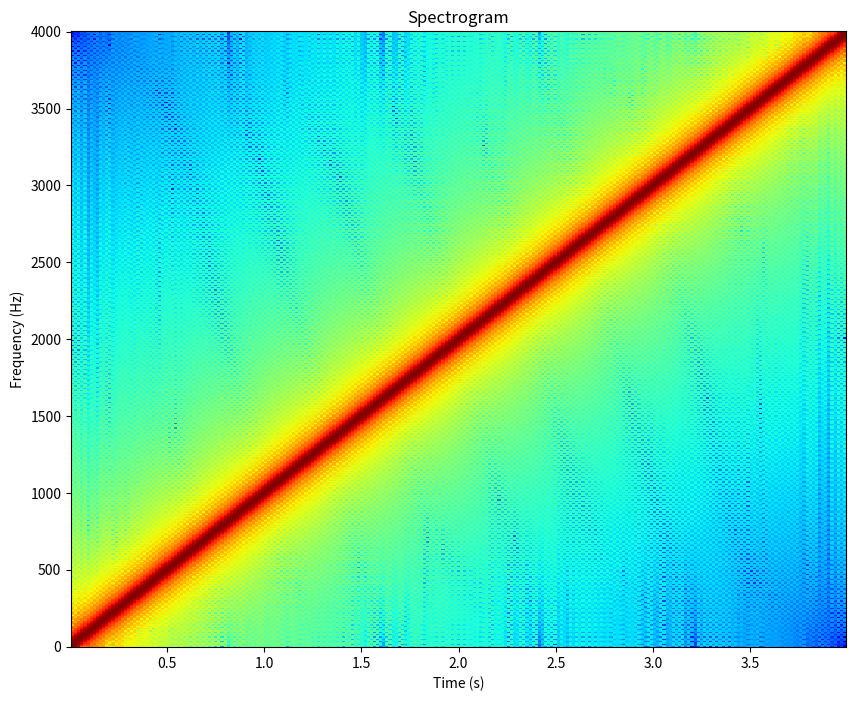
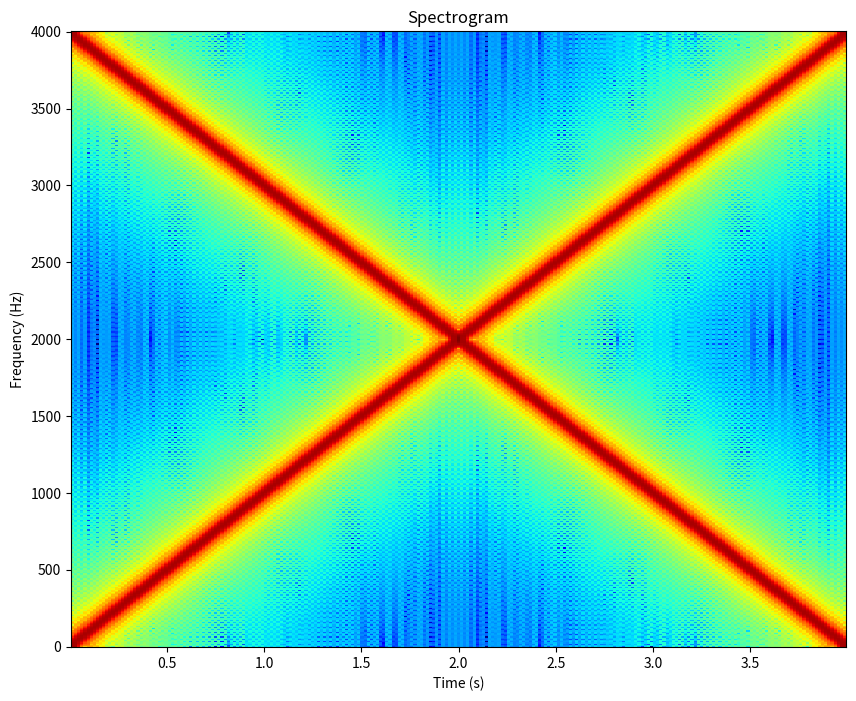
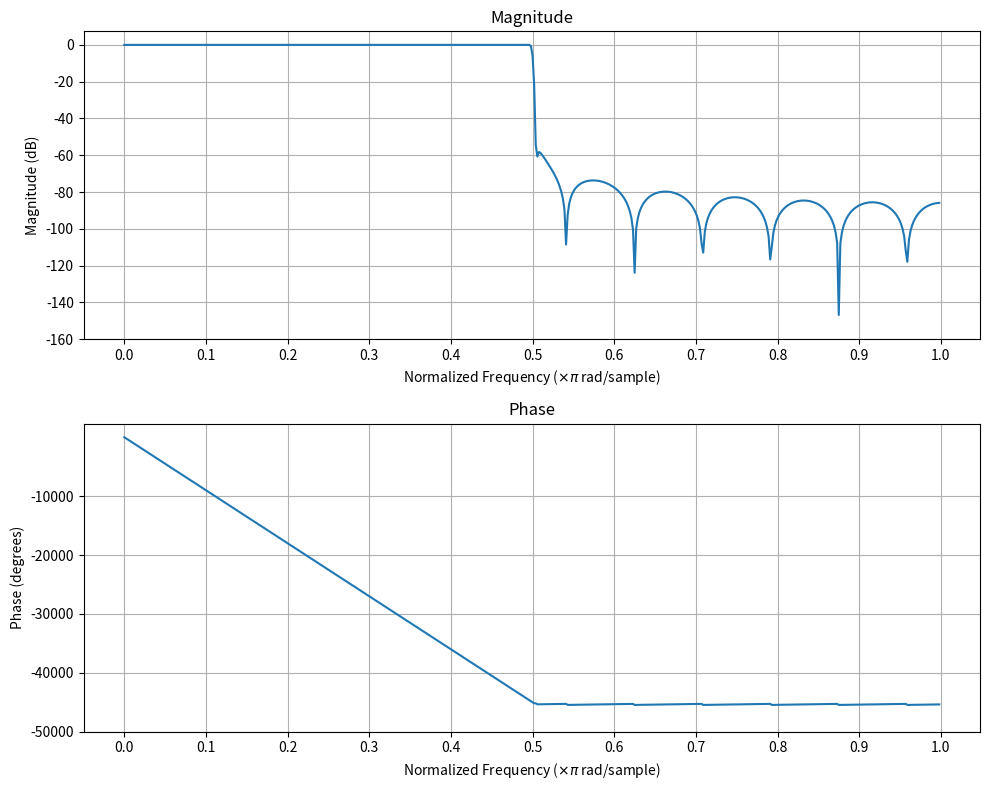
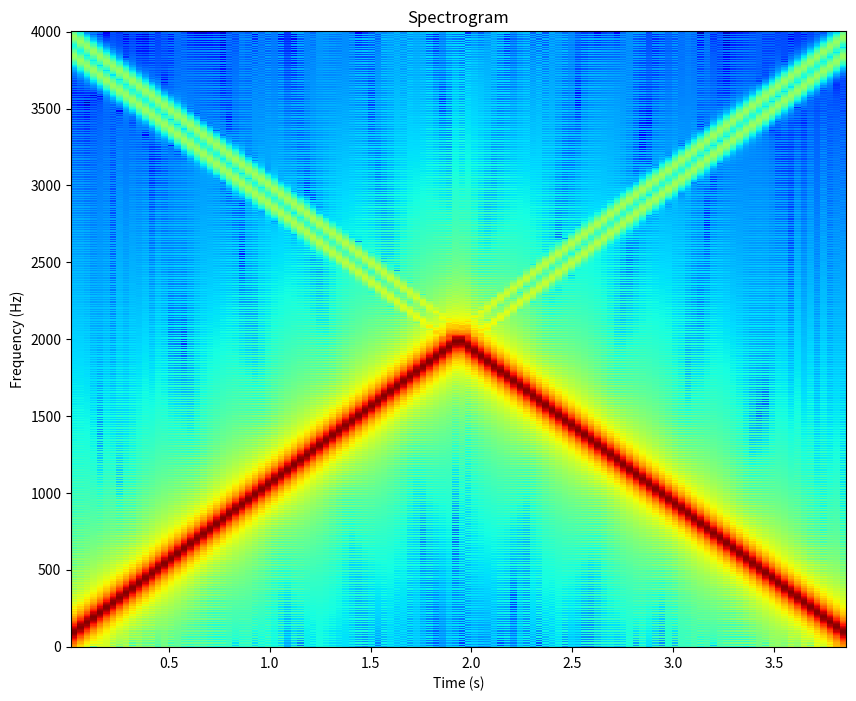
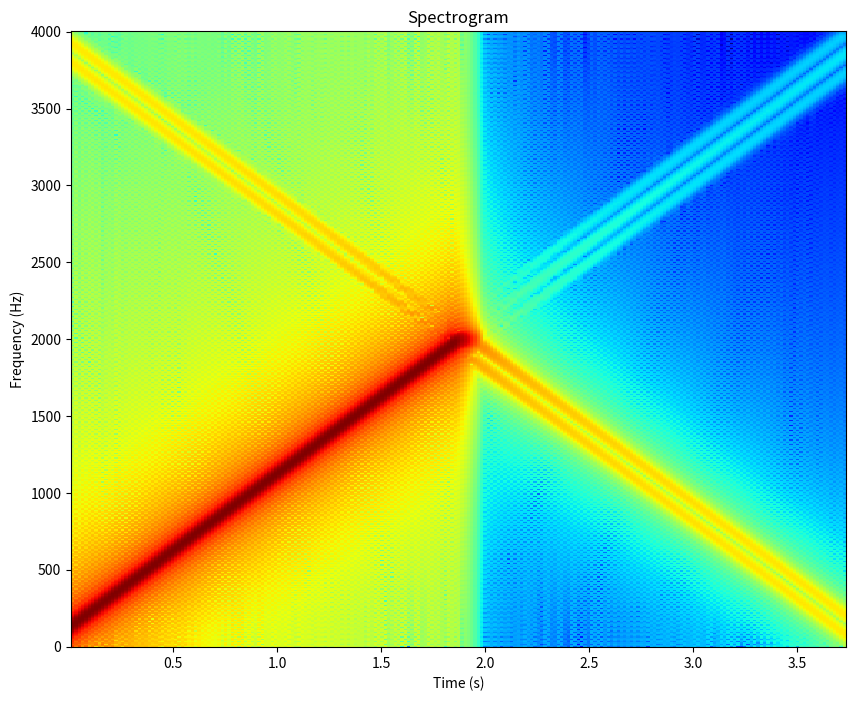
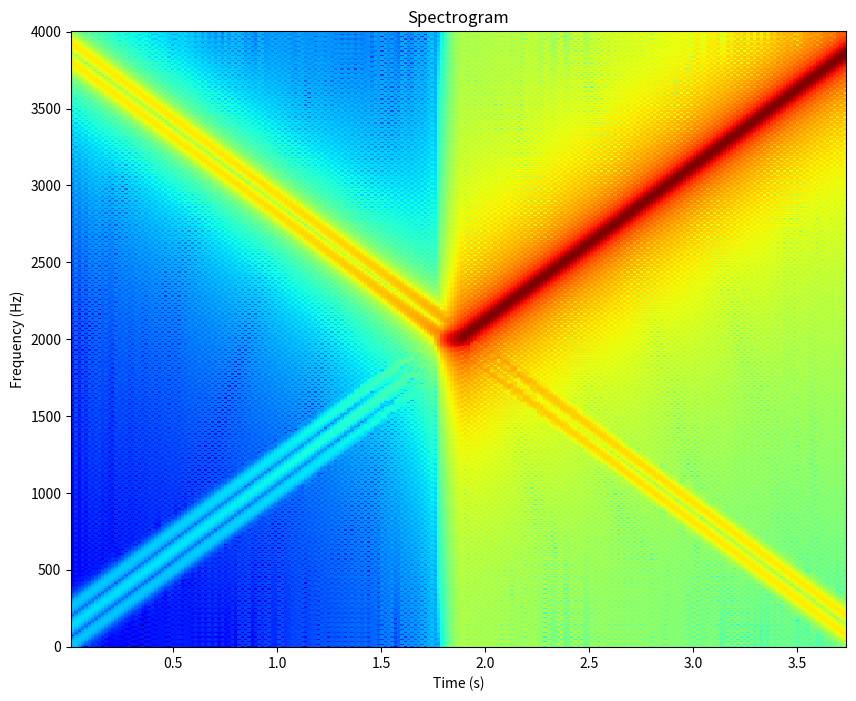
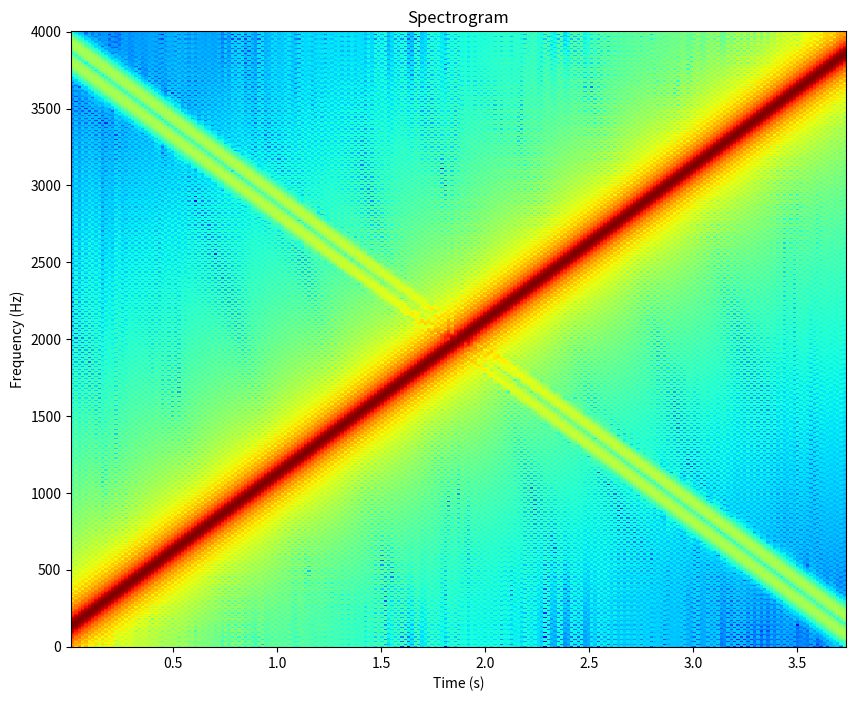
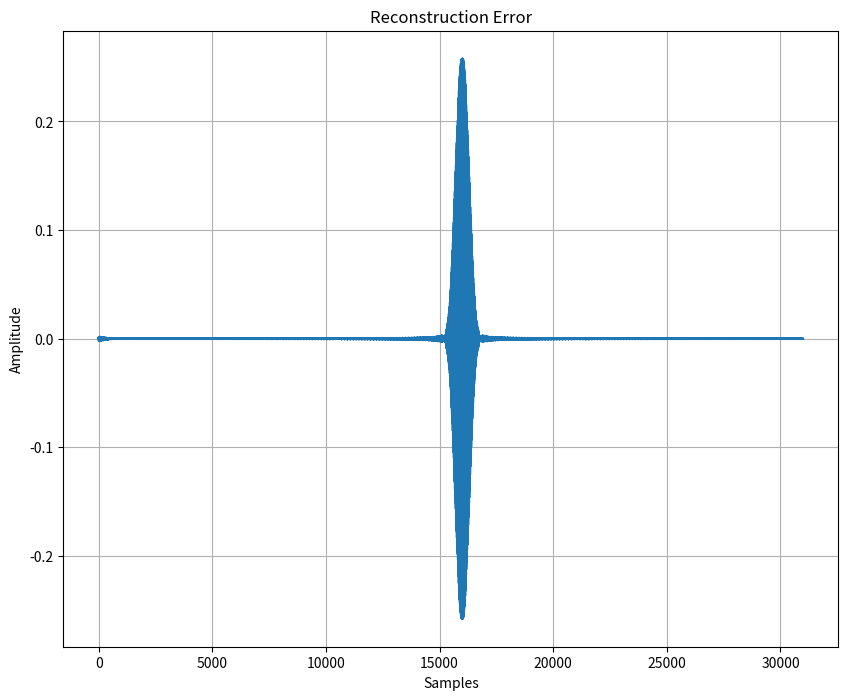
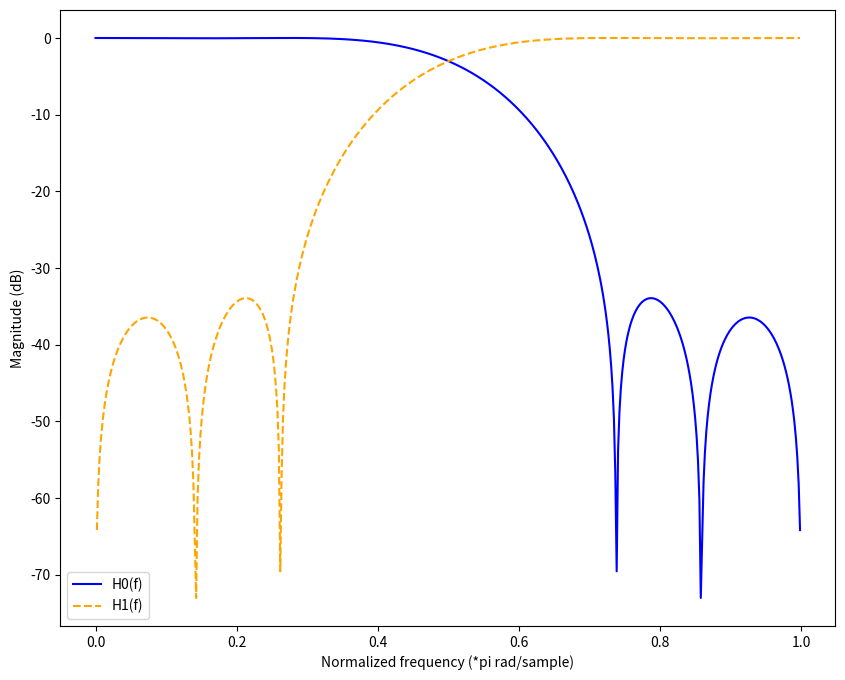
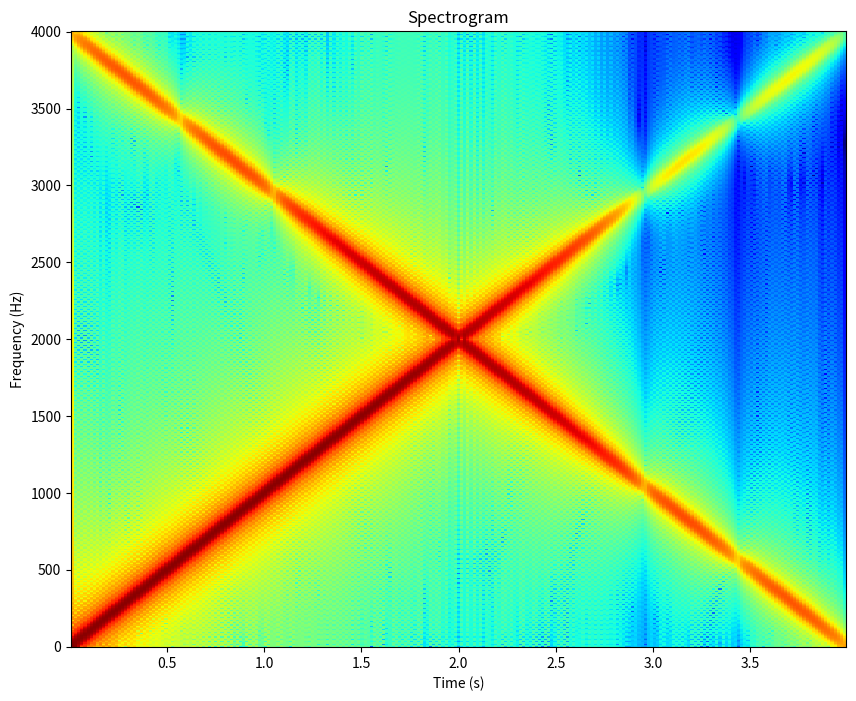
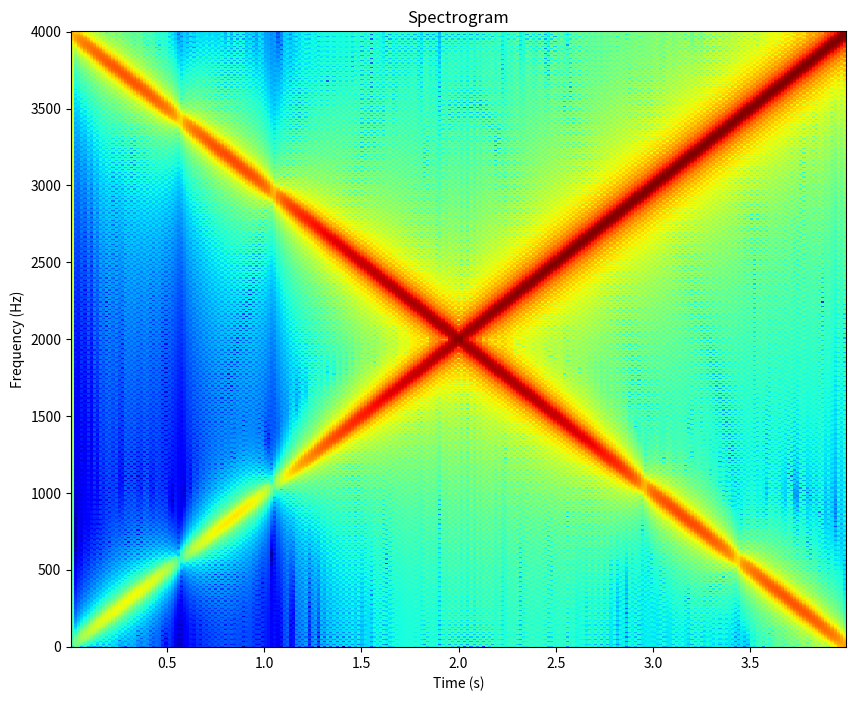
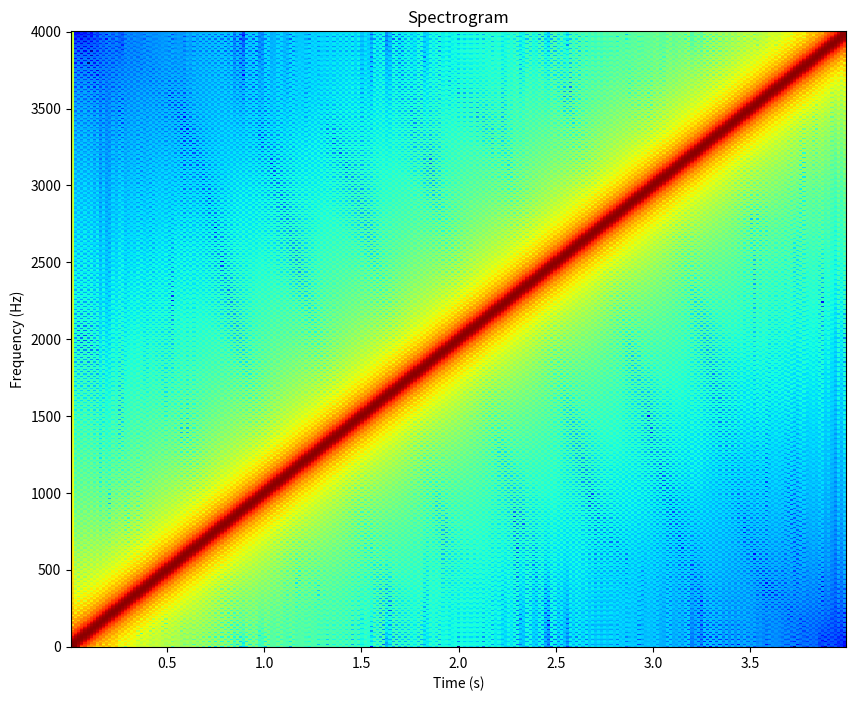
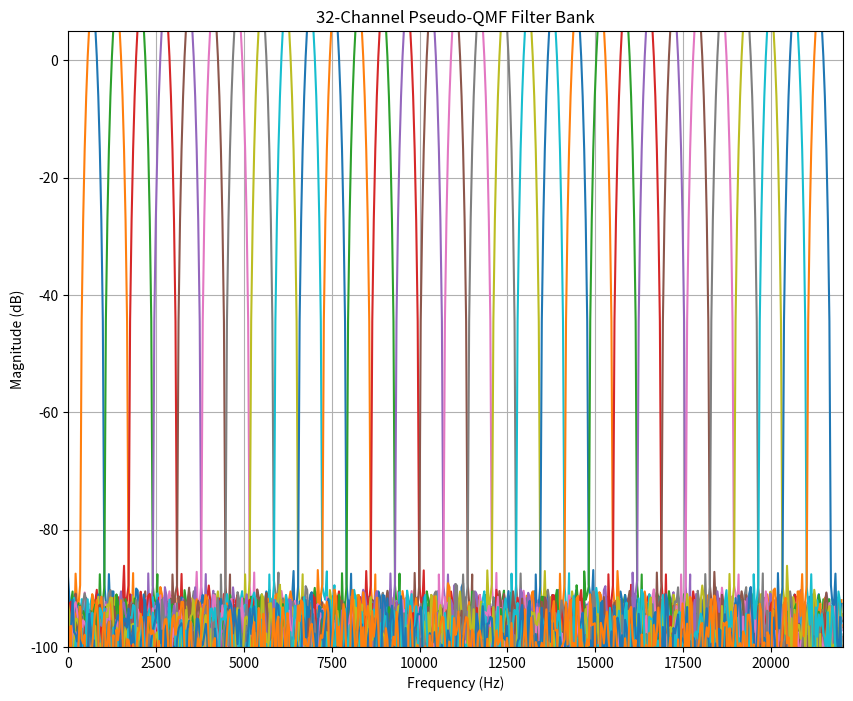

The matplotlib source for these figures, in order: (Note: this script raises an exception after producing the figures.)
# %%
'''
Chapter 3 - How is sound processed in an MP3 player?
This is a companion file to the book "Applied Signal Processing", 
by T.Dutoit and F. Marques, Springer 2008.
 
It is supposed to be run cell-by-cell, using the cell mode of 
MATLAB 6 and later versions. Search for "what are cells" in the 
product help of MATLAB to know how to use them.
 
This file uses the SIGNAL_PROCESSING toolbox of MATLAB.
'''
# %%
'''
In this script, we will see how the limitations of the human auditory
process have been taken into account for the design of perceptual audio
coders, with special emphasis on the principles underlying the MPEG-1
Layer-I audio coding norm. We start by examining a two-channel filter bank
using conventional filters (Section 1) and QMF filters (Section 2). We
then extend our study to a 32-channel PQMF filter bank (Section 3) and
show how it can be efficiently implemented using block-based lapped
transforms (Section 4). We conclude by providing our filter bank with
a perceptual quantizer for sub-band signals (Section 5).

Copyright N. Moreau, T. Dutoit (2007)
Python translation by Ediz Aldogan.
'''
import matplotlib.pyplot as plt
# Set global figure parameter 
# This makes all the background colors of figures white by default.
# (MATLAB equivalent: set(0,'defaultFigureColor','w'))
plt.rcParams['figure.facecolor'] = 'white'

# %%
'''
1. Two-channel filter bank
The MPEG 1 Layer I coder is based on quantifying the sub-band signals of
an analysis-synthesis filter bank (as we will see later, this can also be
interpreted in terms of block-transform-based processing).  
The analysis filter-bank at the encoder splits the signal into (ideally,
non-overlapping) frequency bands. The resulting narrow-band signals are
then decimated, and quantized. The decoder upsamples each sub-band signal
and performs band-pass-filtering so as to eliminate the aliasing images
due to upsampling.    
 
Before examining a complete M-channel filter bank, we first discuss 
the 2-channel case, and the effect of a decimation and interpolation in
each branch. 

Let us first generate a 4-seconds chirp signal (from 0 to 4 kHz) with a
sampling rate of 8 kHz, which we will use as a reference throughout
this Section.  
'''
from scipy import signal
import numpy as np

Fs = 8000
# chirp(t0,f0,t1,f1) is a frequency-swept cosine generator.
t   = np.arange(0,4*Fs)/Fs  # Times at which to evaluate the waveform.
f0  = 0                     # Frequency (e.g. Hz) at time t=0.
t1  = 4                     # Time at which f1 is specified.
f1  = 4000                  # Frequency (e.g. Hz) of the waveform at time t1.
input_signal = signal.chirp(t,f0,t1,f1)
print(input_signal)
# A audio player will be implemented here.

# %%
'''
argument order in old and new versions of spectrogram function: 
OLD: [S, F, T] = specgram(x, nfft, fs, window, noverlap)
NEW: [S, F, T] = spectrogram(x,win,nOverlap,freqSpec,Fs)
'''
# Notice we write detrend=False beacuse default value of detrend was 
# detrend=constant which causes a DC component to appear near the 0Hz 
# level. The bottom line shows up in red which is wrong.
def plot_spectrogram(audio, nfft, fs, window):
    f, t, Sxx = signal.spectrogram(audio, 
                                   fs=fs,
                                   window=np.hanning(window),
                                   nperseg=window,
                                   noverlap=window/2,
                                   nfft=nfft,
                                   detrend=False,
                                   mode='magnitude')
    plt.figure      (figsize=(10, 8))
    # Python uses 'viridis' color map as default. 
    # Instead we will use MATLAB's 'jet' colormap for exact visual match
    plt.pcolormesh  (t, f, 20*np.log10(Sxx), shading='auto', cmap='jet')
    plt.title       ("Spectrogram")
    plt.ylabel      ('Frequency (Hz)')
    plt.xlabel      ('Time (s)')

plot_spectrogram(input_signal,1024,Fs,256)
# %%

'''
Applying direct downsampling-upsampling by 2 results in replacing every
other sample by zero. The result is that an artifact signal is added,
whose spectrum is the quadrature mirror image of that of the chirp. Two
sinusoids can be heard at any time. (Notice we multiply the signal by 2
when upsampling, so that the power of the signal remains unchanged.)
'''

downsampled = input_signal[::2]
upsampled = np.zeros(2*len(downsampled))
upsampled[::2]=2*downsampled
plot_spectrogram(upsampled,1024,Fs,256)
'''
Zeroing out half of the elements causes to lose half of the power of 
the signal. That's why we multiply by two before upsampling. 
Multiplying by two compensates the loss.
Not multiplying by two causes a 6dB change on the spectrogram. The
change can be observed by realising all the points moving upwards 
(going above the red level). It pushes more points to pass the redness 
threshold.
By doing the above conversions we transform the input signal from the 
form: [a,b,c,d,e,...] to the form [2a,0,2c,0,2e,...]
The aim of doing this is to intentionally show what happens if no
anti-aliasing filtering applied before sampling. We deliberately broke
the signal to show the effect of missing proper filtering.

Notice that we multiplied the input signal s[n]=[a,b,c,d,e,...] by the 
array x = [2,0,2,0,2,...] whose elements are basically x[n] = 1 + cos(pi*n).
s_new = s[n]+x[n] = s[n]+s[n]cos(pi*n) is the new signal.
s[n] has a frequency spectrum that sweeps from 0Hz to 4000Hz.
s[n]cos(pi*n)= has a frequency spectrum that sweeps from 4000Hz to 0Hz.
w = 2*pi*f/fs = 2*pi*f/8000 = pi which yields f = 4000Hz.
Multiplying by a cosine wave with frequency 4000Hz in time domain corresponds
to shifting an the spectrum by an amount of 4000Hz in the frequency domain.
So, the original chirp sweeps from 0 to 4000Hz while an image sweeps from
0 to -4000Hz. Adding 4000 to this image we realize that it appears as
sweeping from 4000Hz to 0Hz. That's why we observe a second red line on
the opposite diagonal.
'''
# A audio player will be implemented here.

# %%
'''
Adding a quarter-band filter after upsampling eliminates the image
distortion, making sure that only one 
sinusoid appears at any time. During the first half of the chirp, that
sinusoid is the chirp itself; during the second half, the sinusoid is an
alias, due to the quadrature mirror image of the chirp. 
We design the synthesis filter as symmetric FIR, so as to avoid phase 
distortion, and we set its order to 1000, so as to obtain high stop-band
rejection (close to 80 dB). Notice the first 1000 samples are a transient.
'''
# b = fir1(n,Wn) uses a Hamming window to design an nth-order lowpass, 
# bandpass, or multiband FIR filter with linear phase. The filter type 
# depends on the number of elements of Wn.

G0 = signal.firwin(1001, 1/2)
W, H = signal.freqz(G0, 1, worN=512)

plt.figure(figsize=(10, 8))
plt.subplot(2, 1, 1)
plt.plot(W/np.pi, 20*np.log10(np.abs(H)))
plt.title('Magnitude')
plt.xlabel('Normalized Frequency ($\\times \\pi$ rad/sample)')
plt.ylabel('Magnitude (dB)')
plt.yticks(np.arange(-160,20,20))
plt.xticks(np.arange(0,1.1,0.1))
plt.grid(True)

plt.subplot(2, 1, 2)
# Calculate phase in radians, unwrap to remove 2*pi discontinuities, 
# convert to degrees.
phase = np.unwrap(np.angle(H))*(180 / np.pi)
plt.plot(W/np.pi, phase)
plt.title('Phase')
plt.xlabel('Normalized Frequency ($\\times \\pi$ rad/sample)')
plt.ylabel('Phase (degrees)')
plt.yticks(np.arange(-50000,0,10000))
plt.xticks(np.arange(0,1.1,0.1))
plt.grid(True)

plt.tight_layout()

# %%

G0_output = signal.lfilter(G0,1,upsampled)
# NB: The first 1000 samples are a filter transient reponse
plot_spectrogram(G0_output[1000:],1024,Fs,512)

# A audio player will be implemented here.

# %%
'''
Adding another quarter-band filter before downsampling removes the
aliasing distortion, i.e. the alias in the second half of the chirp. This synthesis 
filter can a priori be identical to the analysis filter.
'''

H0  = G0
H0_output = signal.lfilter(H0,1,input_signal)
downsampled = H0_output[::2]
upsampled = np.zeros(2*len(downsampled))
upsampled[::2] = 2*downsampled
G0_output = signal.lfilter(G0,1,upsampled)

# NB: The first 2000 samples are a filter transient reponse
plot_spectrogram(G0_output[2000:],1024,Fs,256)

# An audio player will be implemented here.

# %%

'''
Using HF quarter-band filters instead of LF ones selects the second half
of the chirp.
'''
G1 = signal.firwin(1001, 1/2, pass_zero='highpass')
H1 = G1
H1_output = signal.lfilter(H1,1,input_signal)
downsampled = H1_output[::2]
upsampled = np.zeros(2 * len(downsampled))
upsampled[::2]=2*downsampled
G1_output = signal.lfilter(G1,1,upsampled)

plot_spectrogram(G1_output[2000:],1024,Fs,256)
# An audio player will be implemented here.

# %%

'''
We now examine the output of the 2-channel sub-band filter bank, by
adding  the two signals obtained above.
'''

synt_signal = G0_output + G1_output
plot_spectrogram(synt_signal[2000:],1024,Fs,256)
# An audio player will be implemented here.

# %%
'''
Perfect reconstruction is not achieved, as shown in the previous
spectrogram. Closer examination of the error waveform shows that most of
the error lies in the center of the signal (this is not shown in the
spectrogram), i.e., for frequencies for which the H0 and H1 filters
overlap: more important aliasing cannot be avoided in each band for these
frequencies. 

Shift synt_signal to account for the filters delay. A symmetric FIR
filter of order N (length N+1) brings a delay of N/2 samples.
'''
error = synt_signal[1000:]-input_signal[:len(synt_signal)-1000]
plt.figure(figsize=(10, 8))
plt.plot(error)
plt.title("Reconstruction Error")
plt.xlabel("Samples")
plt.ylabel("Amplitude")
plt.grid(True)
plt.show()

# An audio player will be implemented here.

# %%

'''
2. Two channel QMF filter bank
Perfect reconstruction is possible even with non ideal filters (i.e. even
with some aliasing in each band) provided the overall aliasing is canceled
when adding the low-pass and high-pass sub-band signals.
This, as we shall see, is mainly the responsibility of the analysis and
synthesis filters. 

(Johnston's type) QMF filters provide a solution for nearly perfect
reconstruction. In this example, we use Johnston's "B-12" QMF. 
'''
H0_QMF=[-0.006443977, 0.02745539, -0.00758164, -0.0913825,  0.09808522, 0.4807962]
H0_QMF_reverse=H0_QMF[::-1]
print(H0_QMF_reverse)
print(H0_QMF)
H0_QMF_extended=H0_QMF + H0_QMF_reverse
print(H0_QMF_extended)
W,H0=signal.freqz(H0_QMF_extended,1, worN=512)

vector = [1, -1, 1, -1, 1, -1, 1, -1, 1, -1, 1, -1]
H1_QMF=np.multiply(H0_QMF_extended, vector)
W,H1=signal.freqz(H1_QMF,1, worN=512)

plt.figure(figsize=(10,8))
plt.plot(W/np.pi,20*np.log10(abs(H0)),color='blue',label='H0(f)')
plt.plot(W/np.pi,20*np.log10(abs(H1)),'--',color='orange',label='H1(f)')
plt.legend()
plt.xlabel('Normalized frequency (*pi rad/sample)')
plt.ylabel('Magnitude (dB)')

# %%

'''
These filters are not very frequency selective (because their order is
low), and will therefore allow important aliasing in each band.
'''
Fs=8000
t= np.arange(0,4*Fs)/Fs  # Times at which to evaluate the waveform.
input_signal=signal.chirp(t,0,4,4000)
# LF band
H0_output=signal.lfilter(H0_QMF_extended,1,input_signal)
subband_0=H0_output[::2]
upsampled = np.zeros(2*len(subband_0))
upsampled[::2]=2*subband_0
G0_QMF=H0_QMF_extended
G0_output=signal.lfilter(G0_QMF,1,upsampled)
plot_spectrogram(G0_output,1024,Fs,256)
# An audio player will be implemented here.

# %%
# HF band

H1_output=signal.lfilter(H1_QMF,1,input_signal)
subband_1=H1_output[::2]
upsampled = np.zeros(2*len(subband_0))
upsampled[::2]=2*subband_1
G1_QMF=-H1_QMF
G1_output=signal.lfilter(G1_QMF,1,upsampled)

plot_spectrogram(G1_output,1024,Fs,256)
# An audio player will be implemented here.

# %%
'''
Perfect reconstruction is now achieved, because the QMF analysis and
synthesis filters are such that the aliasing in each band sum up to zero
(more precisely, close to 0). 
'''
synt_signal=G0_output+G1_output
plot_spectrogram(synt_signal,1024,Fs,256)
# An audio player will be implemented here.

# %%
'''
3. 32-Channel Pseudo-QMF filter bank
We now build a 32-channel PQMF filter bank, as implemented in the MPEG-1
Layer-I norm, and check its perfect reconstruction capability.

*MATLAB function involved:*
 
* |hn = PQMF32_prototype| returns in |hn| the impulse response of the prototype
low-pass symmetric filter of length 512 for building a 32-channel PQMF
filter bank. This filter is used in the MPEG-1 Layer-I coder. Its
normalized bandpass is 1/64 Hz and it satisfies the PR condition.  
'''

def PQMF32_prototype():
    '''
    hn = PQMF32_prototype returns in hn the impulse response of the prototype
    low-pass symmetric filter of length 512 for building a 32-channel PQMF
    filter bank. This filter is used in the MPEG-1 Layer-1 coder. Its
    normalized bandpass is 1/64 Hz and satisfies the PR condition.   
    '''
    # Second half of the filter
    temp = [0.202407,  0.202283,  0.201916,  0.201307,
            0.200452,  0.199359,  0.198029,  0.196465,
            0.194668,  0.192648,  0.190409,  0.187952,
            0.185290,  0.182422,  0.179361,  0.176113,
            0.172685,  0.169084,  0.165321,  0.161407,
            0.157347,  0.153153,  0.148837,  0.144402,
            0.139868,  0.135239,  0.130527,  0.125745,
            0.120900,  0.116004,  0.111068,  0.106105,
            0.101123,  0.096135,  0.091148,  0.086174,
            0.081224,  0.076307,  0.071432,  0.066610,
            0.061849,  0.057155,  0.052540,  0.048011,
            0.043576,  0.039242,  0.035012,  0.030899,
            0.026907,  0.023036,  0.019297,  0.015693,
            0.012227,  0.008901,  0.005724,  0.002692,
            -0.000189, -0.002919, -0.005495, -0.007917,
            -0.010185, -0.012303, -0.014264, -0.016074,
            -0.017733, -0.019243, -0.020608, -0.021827,
            -0.022906, -0.023845, -0.024652, -0.025326,
            -0.025873, -0.026300, -0.026604, -0.026799,
            -0.026882, -0.026863, -0.026747, -0.026537,
            -0.026238, -0.025855, -0.025399, -0.024867,
            -0.024271, -0.023616, -0.022904, -0.022143,
            -0.021336, -0.020492, -0.019613, -0.018706,
            -0.017773, -0.016824, -0.015858, -0.014882,
            -0.013900, -0.012915, -0.011936, -0.010960,
            -0.009994, -0.009039, -0.008103, -0.007183,
            -0.006285, -0.005411, -0.004564, -0.003744,
            -0.002954, -0.002196, -0.001470, -0.000777,
            -0.000121,  0.000499,  0.001084,  0.001632,
            0.002142, 0.002616,  0.003051,  0.003453,
            0.003814,  0.004141,  0.004435,  0.004691,
            0.004915,  0.005106,  0.005265,  0.005395,
            0.005495,  0.005565,  0.005611,  0.005629,
            0.005624,  0.005597,  0.005549,  0.005481,
            0.005397,  0.005292,  0.005176,  0.005044,
            0.004901,  0.004745,  0.004580,  0.004408,
            0.004227,  0.004041,  0.003852,  0.003658,
            0.003461,  0.003264,  0.003067,  0.002870,
            0.002673,  0.002479,  0.002287,  0.002101,
            0.001918,  0.001740,  0.001567,  0.001400,
            0.001238,  0.001082,  0.000936,  0.000793,
            0.000658,  0.000531,  0.000413,  0.000299,
            0.000194,  0.000097,  0.000005, -0.000078,
            -0.000154, -0.000224, -0.000286, -0.000343,
            -0.000394, -0.000440, -0.000477, -0.000510,
            -0.000539, -0.000561, -0.000580, -0.000596,
            -0.000604, -0.000612, -0.000615, -0.000615,
            -0.000612, -0.000607, -0.000599, -0.000588,
            -0.000575, -0.000561, -0.000545, -0.000529,
            -0.000513, -0.000494, -0.000475, -0.000456,
            -0.000434, -0.000415, -0.000397, -0.000375,
            -0.000356, -0.000337, -0.000316, -0.000299,
            -0.000281, -0.000262, -0.000245, -0.000229,
            -0.000213, -0.000197, -0.000183, -0.000170,
            -0.000156, -0.000143, -0.000132, -0.000121,
            -0.000111, -0.000103, -0.000094, -0.000084,
            -0.000078, -0.000070, -0.000065, -0.000057,
            -0.000051, -0.000046, -0.000043, -0.000038,
            -0.000035, -0.000030, -0.000027, -0.000024,
            -0.000022, -0.000019, -0.000019, -0.000016,
            -0.000013, -0.000013, -0.000011, -0.000011,
            -0.000008, -0.000008, -0.000005, -0.000005,
            -0.000005, -0.000005, -0.000003, -0.000003,
            -0.000003, -0.000003, -0.000003, -0.000003]

    # Full symmetric filter response
    a = [0]
    temp_reversed = temp[::-1]
    temp_reversed.pop()
    hn = a+temp_reversed+temp
    print(hn)
    return hn


# Load the prototype lowpass filter
hn = PQMF32_prototype()

# %%
# Build 32 cosine modulated filters centered on normalized frequencies
# Fi=(2*i+1)/64 *1/2
PQMF32_Gfilters = np.zeros((32, 512))
for i in range(32):
    t2 = ((2*i+1)*np.pi/(2*32))*(np.arange(512)+16)
    PQMF32_Gfilters[i,:] = hn*np.cos(t2)

PQMF32_Hfilters=PQMF32_Gfilters[:, ::-1]

plt.figure(figsize=(10, 8))
for i in range(32):
    W,H=signal.freqz(PQMF32_Hfilters[i,:],1,worN=512,fs=44100)
    plt.plot(W,20*np.log10(abs(H)))
plt.title("32-Channel Pseudo-QMF Filter Bank")
plt.xlabel('Frequency (Hz)')
plt.ylabel('Magnitude (dB)')
plt.xlim(0, 22050)
plt.ylim(-100, 5) # Optional: Added to make the plot cleaner, mirroring standard DSP views
plt.grid(True)

# %%
'''
Clearly, PQMF filters are not ideal band-pass filters with normalized
bandwidth=1/64. But they almost satisfy the "pseudo" feature, which
assumes that the filter response in a given band only overlaps with its 2
neighboring bands. The total normalized bandwidth of each filter is 
indeed about  1/32. Notice the filter gain is 15 dB, i.e. 20*log10(32)/2.
As a result, passing twice through the filter produces a gain of 32,
which compensates for the decimation by 32. In the next lines, it is thus
not necessary to multiply upsampled sub-band signals by 32.

Let us now check the output of the PQMF filter bank when fed with 2
seconds of violin monophonic signal sampled at 44.100 Hz.
'''
from scipy.io import wavfile
sample_rate, audio_raw = wavfile.read('../audio_samples/violin.wav')
audio = audio_raw / 32768
total_duration = len(audio)
plot_spectrogram(audio,1024,Fs,256);
# An audio player will be implemented here.

# %%
output_signal=np.zeros(len(audio))
for i in range(32):
    Hi_output=signal.lfilter(PQMF32_Hfilters[i,:],1,audio)
    subband_i=Hi_output[::32]
    upsampled_i = np.zeros(len(audio))
    upsampled_i[::32]=subband_i
    # synthesis filters are the symmetric of the analysis filters, which
    # ensures linear phase in each sub-band
    Gi_output=signal.lfilter(PQMF32_Gfilters[i,:],1,upsampled_i)
    output_signal=output_signal+Gi_output
    # Screen output
    print('processing sub-band ', i)
    if i==2: # indexing correction
        G3_output=Gi_output

# %%
'''
As revealed by listening sub-band 3, isolated sub-band signals
are very much aliased, because each  PQMF filter is not ideal. 
'''
plot_spectrogram(G3_output,1024,sample_rate,256)
# An audio player will be implemented here.

# %%
'''
The PQMF filter bank makes sure aliasing in adjacent bands cancels itself
when sub-bands are added. 
'''
plot_spectrogram(output_signal,1024,Fs,256)
# An audio player will be implemented here.

# %%
import numpy as np
from scipy import signal
import matplotlib.pyplot as plt

def snr(sig, signal_plus_noise, max_shift):
    sig_length = min(len(sig), len(signal_plus_noise))
    sig_length = (sig_length // 2) * 2 
    sig = sig[:sig_length]
    signal_plus_noise = signal_plus_noise[:sig_length]

    length = min(max(10 * max_shift, 1000), sig_length - 1)
    half_len = length // 2
    center = sig_length // 2
    noisy_part = signal_plus_noise[center - half_len : center + half_len]
    signal_part = sig[center - half_len : center + half_len]
    cross_correlation = signal.correlate(noisy_part, signal_part)
    zero_lag_idx = len(noisy_part) - 1
    print(zero_lag_idx)
    positive_lags = cross_correlation[zero_lag_idx : zero_lag_idx + max_shift + 1]
    
    shift = np.argmax(positive_lags)

    tmp = signal_plus_noise[shift:]
    noise = tmp - sig[:len(tmp)]

    var_signal_dB = 10 * np.log10(np.maximum(np.var(sig), 1e-20))
    var_noise_dB = 10 * np.log10(np.maximum(np.var(noise), 1e-20))
    snr_value = var_signal_dB - var_noise_dB

    return snr_value

error = output_signal[511:] - audio[:-511]

signal_w, signal_Pxx = signal.periodogram(audio[11000:12024], fs=2*np.pi, window=np.hamming(1024), detrend=False, nfft=1024)
error_Pxx_w, error_Pxx = signal.periodogram(error[11000:12024], fs=2*np.pi, window=np.hamming(1024), detrend=False, nfft=1024)

plt.figure(figsize=(10, 6))
plt.plot(signal_w/np.pi*22050, 10 * np.log10(signal_Pxx), label='Signal PSD')
plt.plot(error_Pxx_w/np.pi*22050, 10 * np.log10(error_Pxx), color='r', label='Error PSD')
plt.xlabel('Frequency (Hz)')
plt.ylabel('Magnitude (dB)')
plt.legend()
plt.grid(True)
plt.show()

snr_PQMF = snr(audio[:-511], output_signal[511:], 0)
print(f"PQMF Filter Bank SNR: {snr_PQMF:.2f} dB")


'''
The power of the reconstruction error is about 85 dB below that of the
signal. Notice the ouput is delayed by 511 samples (since H and G filters
have a delay of 511/2 samples).

*MATLAB function involved:*
 
* |snr = snr(signal,signal_plus_noise, max_shift,showplot)| returns the
signal-to-noise ratio computed from the input signals. |Max_shift| gives
the maximum time-shift (in samples) between |signal| and
|signal_plus_noise|. The actual time-shift (obtained from the maximum of
the cross-correlation between both signals) is taken into account to
estimate the noise. If |showplot| is specified, then the signal,
signal_plus_noise, and error are plotted, and the SNR is printed on the
plot.
'''

'''
import math
def snr(sig,signal_plus_noise,max_shift):
    # [snr_value, shift] = snr(signal,signal_plus_noise, max_shift,showplot) returns the
    # signal-to-noise ratio computed from the input signals. |Max_shift| gives
    # the maximum time-shift (in samples) between signal and signal_plus_noise.
    # The actual time-shift (obtained from the maximum of the cross-correlation
    # and returned as |shift|) is taken into account to estimate the noise. If
    # signal are of different length, the shortest length is used.
    # If |showplot| is specified, then the signal, signal_plus_noise, and error 
    # are plotted, and the SNR is printed on the plot.
    
    T DUTOIT, 13:49 12/03/2007

    sig_length=min(len(sig),len(signal_plus_noise))
    sig_length=math.floor(sig_length/2)*2 # make it even
    sig=sig[:sig_length]
    signal_plus_noise=signal_plus_noise[:sig_length]

    length=min(max(10*max_shift,1000), sig_length-1)
    half_len=math.floor(length/2)
    center=math.floor(sig_length/2)
    noisy_part=signal_plus_noise[center-half_len-1:center+half_len-1]
    signal_part=sig[center-half_len-1:center+half_len-1]
    cross_correlation = signal.correlate(noisy_part,signal_part)
    [max_value,max_lag] = np.argmax(cross_correlation[max_shift+1:2*max_shift+1])
    shift=max_lag-1

    tmp=signal_plus_noise[shift:]
    noise=tmp-sig[:len(tmp)]

    # Uncomment this to see the signals on which the SNR is computed
    # plt.plot(sig[1:len(tmp)])
    # plt.plot(tmp, 'red')
    # plt.plot(noise, 'green')

    var_signal_dB=10*np.log10(np.var(sig))
    var_noise_dB=10*np.log10(np.var(noise))
    snr_value=var_signal_dB-var_noise_dB

    # Alternative to nargin will be implemented

    # if nargin==4:
    #    plt.plot(sig[center-half_len:center+half_len-1], label='signal')
    #    plt.plot(tmp[center-half_len:center+half_len-1],'r',label='signal+noise')
    #    plt.plot(noise[center-half_len:center+half_len-1],'g', label='noise')
    #    plt.legend()
    #    plt.title('SNR = ', num2str(snr_value))
    
    return snr_value

error = output_signal[511:]-audio[:-511]

signal_w, signal_Pxx = signal.periodogram(audio[11000:12024],fs=sample_rate,window=np.hamming(1024),detrend=False,nfft=1024)
error_Pxx_w, error_Pxx = signal.periodogram(error[11000:12024],fs=sample_rate,window=np.hamming(1024),detrend=False,nfft=1024)

plt.plot(signal_w,10*np.log10(signal_Pxx), label='Signal PSD')
plt.plot(error_Pxx_w,10*np.log10(error_Pxx), label='Error PSD')
plt.xlabel('Frequency (Hz)')
plt.ylabel('Magnitude (dB)')
plt.legend()
plt.xlim(0, 22050)
plt.grid(True)
plt.show()
snr_PQMF=snr(audio[:-511],output_signal[511:],0)

'''

# %%
'''
4. Filter banks and Lapped Transforms
If the length of the filters used in M-channel sub-band filters were
exactly M samples, one could easily see the operations performed
simultaneously by the M analysis filters as a linear transform of
successive non-overlapping M sample frames of the input signal.

A 4-sample DFT, for instance, can implement a 4-channel filter bank
whose subband filters are the time-reversed of the lines of the 4x4 DFT
matrix. Applying it to a chirp is straightforward.
'''

Fs=8000
f0 = 0
t1 = 4
f1 = 4000
t  = np.arange(0,4*Fs)/Fs
input_signal=signal.chirp(t,f0,t1,f1)

output_signal = np.zeros(len(input_signal)) # we previously define the size
for i in range(int(len(input_signal)/4)):

    # creating a column vector with 4 samples
    input_frame=input_signal[4*i:4*i+4]
    
    # producing one sample in each downsampled sub-band, i.e. band-pass
    # filtering and downsampling all sub-bands in one operation.
    subbands_sample=np.fft.fft(input_frame)
    
    # producing four samples of the filter bank output, i.e. upsampling, 
    # band-pass filtering all sub-bands, and summing them in one operation. 
    output_frame= np.real(np.fft.ifft(subbands_sample))
    
    # storing the output column vector in the output signal
    output_signal[4*i:4*i+4]=output_frame

# An audio player will be implemented here. (output_signal, Fs)

# %%

'''
Since the underlying filters have complex coefficients, however, each
sub-band signal is complex. What is more, this type of filter bank is not
very frequency selective, as shown below. The frequency overlap between
adjacent bands is about half the main lobe band-pass (as in the previous
section on PQMF), but the side lobes are very high. This does not make it
a good candidate for sub-band coding. 
'''
tmp = np.array([1,np.exp(-1j*np.pi/2),np.exp(-1j*np.pi),np.exp(-1j*3*np.pi/2)])
DFT_matrix_4x4=np.vander(tmp, increasing=True)

for i in range(4):
    W, H = signal.freqz(DFT_matrix_4x4[i,:], 1, worN=512, whole=True)
    horizontal_axis = np.maximum(20*np.log10(abs(H)), -50) # element wise maximum
    plt.plot(W/np.pi,horizontal_axis)
plt.ylim(-60,20)
plt.xlabel('Normalized frequency (*pi rad/sample)')
plt.ylabel('Magnitude (dB)')

# %%

'''
In general, the length of the impulse responses of the analysis and
synthesis filters used in sub-band coders is higher than the number M of
channels.  The filtering operations, however, can still be
implemented as the multiplication of L-sample frames with LxM or
MxL matrices. 

For example, the 32-channel PQMF filter-bank introduced in the previous
Section, in which the length L of the impulse response of each filter is
512 samples, can be efficiently implemented as follows (which is very much
similar to the implementation of our previous DFT-based filter bank,
with the addition of overlap).
'''
# Build the PQMF H and G filters
# 16 to 537 element list:
elements_16_to_528 = np.arange(16,528,1)
hn = PQMF32_prototype()
PQMF32_Gfilters = np.zeros((32, 512))

for i in range(32):
    t2 = np.multiply(((2*i+1)*np.pi/(2*32)),elements_16_to_528)
    PQMF32_Gfilters[i,:] = np.multiply(hn, np.cos(t2)) # element wise multiplication

sample_rate, audio_raw = wavfile.read('../audio_samples/violin.wav')
input_signal = audio_raw / 32768

# Block-based sub-band filtering
input_frame=np.zeros(512)
output_signal=np.zeros(np.size(input_signal))

for i in range(int((len(input_signal)-512+32)/32)):
    
    # Overlap input_frames (column vectors)
    input_frame=input_signal[i*32:i*32+512]

    # Analysis filters and downsampling
    # Since PQMF H filters are the time-reversed G filters, we use the G
    # filters matrix to simulate analysis filtering
    subbands_frame_i = np.matmul(PQMF32_Gfilters, input_frame)
    
    # Synthesis filters
    output_frame = np.matmul(np.transpose(PQMF32_Gfilters),subbands_frame_i)

    # Overlap output_frames (with delay of 511 samples)
    output_signal[i*32:i*32+512]= output_signal[i*32:i*32+512]+output_frame

# %%

'''
Obviously we get the same results as before, and the overall SNR is
unchanged.
'''
error=output_signal-input_signal
w, signal_psd = signal.periodogram(input_signal[11000:12024], fs=2*np.pi, window=np.hamming(1024), detrend=False, nfft=1024)
w, error_psd = signal.periodogram(error[11000:12024], fs=2*np.pi, window=np.hamming(1024), detrend=False, nfft=1024)
plt.plot(w/np.pi*22050,10*np.log10(np.maximum(signal_psd,1e-50)), label='Signal PSD')
plt.plot(w/np.pi*22050,10*np.log10(np.maximum(error_psd,1e-50)),color='red',label='Error PSD')
plt.xlim(0,22050)
plt.legend()
plt.xlabel('Frequency (Hz)')
plt.ylabel('Magnitude (dB)')
plt.grid()

snr_lapped=snr(input_signal[512:-512],output_signal[512:-512],0)

# %%
'''
5. Perceptual audio coding
The sub-band filtering process developed in the previous Sections
transforms the original stream of samples at sampling frequency Fs into
32 parallel sub-bands sampled at Fs/32. It does not by itself produce
compression.

Quantizing sub-band samples uniformly does not allow much transparency at
low bit rates, as shown in the 4-bits per sub-band sample trial below
(compression factor = 4). We use a mid-thread quantizer here, so as to
encode low level signals to 0.
'''
elements_16_to_528 = np.arange(16,528,1)
# Build the PQMF H and G filters
hn=PQMF32_prototype()
PQMF32_Gfilters = np.zeros((32, 512))
for i in range(32):
    t2 = np.multiply(((2*i+1)*np.pi/(2*32)),elements_16_to_528)
    PQMF32_Gfilters[i,:] = np.multiply(hn,np.cos(t2))

Fs, audio_raw = wavfile.read('../audio_samples/violin.wav')
input_signal = audio_raw / 32768

# Block-based sub-band analysis filtering
input_frame=np.zeros(512)
output_signal=np.zeros(np.size(input_signal))

n_frames=(len(input_signal)-512+32)/32
subbands = np.zeros((int(n_frames), 32))
quantized_subbands = np.zeros((int(n_frames), 32))
for i in range(int(n_frames)):
     
     # Overlap input_frames (column vectors)
     input_frame=input_signal[i*32:i*32+512]
 
     # Analysis filters and downsampling
     # NB: we put sub-band signals in columns
     subbands[i,:] = np.transpose(np.matmul(PQMF32_Gfilters,input_frame))
 
     # Uniform quantization on 4 bits, using a mid-thread quantizer in
     # [-1,+1] 
     n_bits = 4
     alpha = 2**(n_bits-1)
     quantized_subbands[i,:] = (np.floor(alpha*subbands[i,:]+0.5))/alpha # mid-thread

     # the |uencode| and |udecode| functions provided by MATLAB do not
     # properly implement a mid-thread quantizer. Using them here (by
     # uncommenting the next two lines results in tonal quantization noise.
     # See Appendix 1 at the end of this script. 
     # codes = uencode(subbands(i,:),4,1);
     # quantized_subbands(i,:) = udecode(codes,4);
 
     # Synthesis filters
     output_frame = np.matmul(np.transpose(PQMF32_Gfilters),quantized_subbands[i,:])
 
     # Overlap output_frames (with delay of 511 samples)
     output_signal[i*32:i*32+512]= output_signal[i*32:i*32+512]+output_frame

plot_spectrogram(output_signal,1024,Fs,256)
# An audio player will be implemented here. (output_signal, Fs)

# %%
